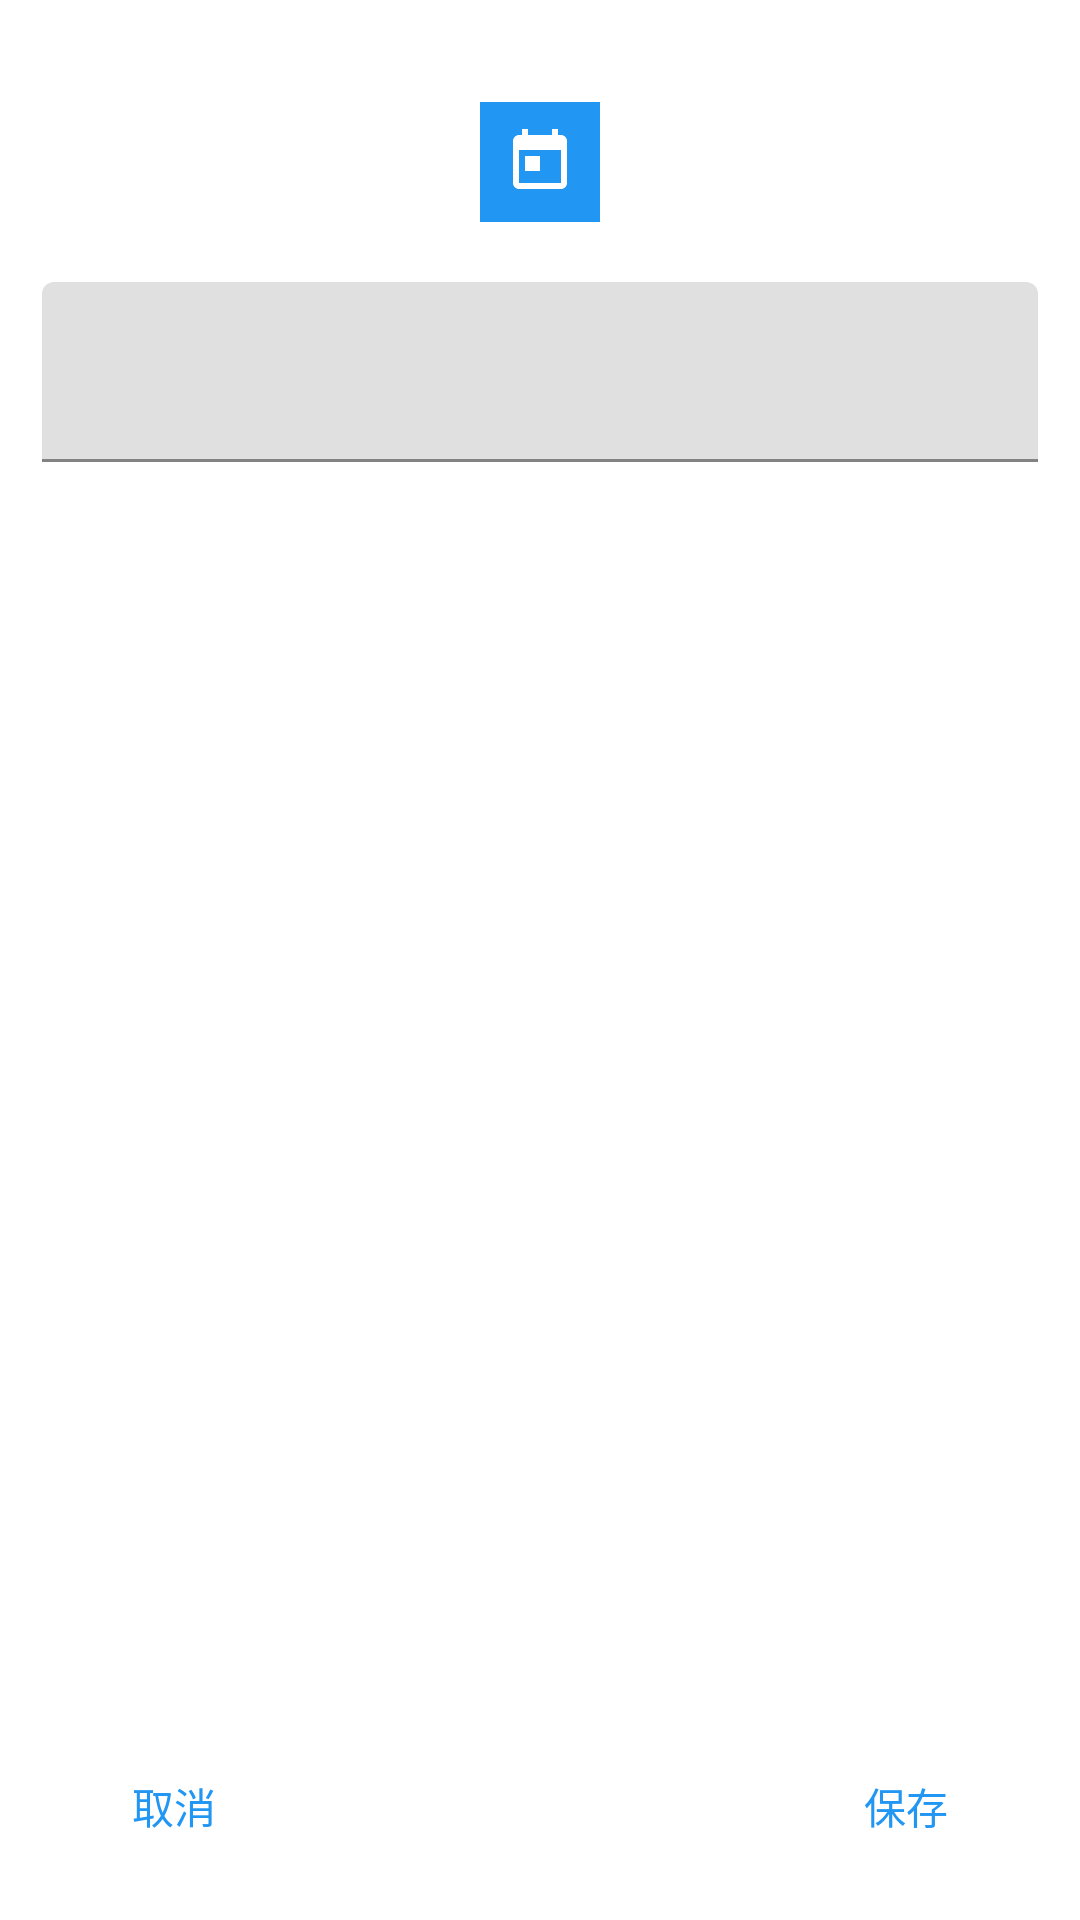

Android layout source for this screen:
<!-- AndroidManifest.xml: application theme AppTheme -->
<!-- res/layout/dialog_edit_checklist.xml -->
<?xml version="1.0" encoding="utf-8"?>
<androidx.constraintlayout.widget.ConstraintLayout xmlns:android="http://schemas.android.com/apk/res/android"
    xmlns:app="http://schemas.android.com/apk/res-auto"
    android:layout_width="wrap_content"
    android:layout_height="wrap_content"
    android:minWidth="300dp"
    android:minHeight="300dp"
    android:padding="14dp">

    <com.google.android.material.imageview.ShapeableImageView
        android:id="@+id/iv_icon"
        android:layout_width="40dp"
        android:layout_height="40dp"
        android:layout_marginTop="20dp"
        android:background="?colorPrimary"
        android:scaleType="centerInside"
        android:src="@drawable/ic_today"
        app:layout_constraintEnd_toEndOf="parent"
        app:layout_constraintStart_toStartOf="parent"
        app:layout_constraintTop_toTopOf="parent"
        app:shapeAppearance="@style/RoundImageStyle" />

    <com.google.android.material.textfield.TextInputLayout
        android:layout_width="0dp"
        android:layout_height="60dp"
        android:layout_marginTop="20dp"
        app:layout_constraintEnd_toEndOf="parent"
        app:layout_constraintStart_toStartOf="parent"
        app:layout_constraintTop_toBottomOf="@id/iv_icon">

        <com.google.android.material.textfield.TextInputEditText
            android:id="@+id/edt_name"
            android:layout_width="match_parent"
            android:layout_height="match_parent" />
    </com.google.android.material.textfield.TextInputLayout>

    <com.google.android.material.button.MaterialButton
        android:id="@+id/btn_cancel"
        style="@style/Widget.Material3.Button.TextButton"
        android:layout_width="wrap_content"
        android:layout_height="wrap_content"
        android:text="@string/cancel"
        android:textSize="14sp"
        app:layout_constraintBottom_toBottomOf="parent"
        app:layout_constraintStart_toStartOf="parent" />

    <com.google.android.material.button.MaterialButton
        android:id="@+id/btn_save"
        style="@style/Widget.Material3.Button.TextButton"
        android:layout_width="wrap_content"
        android:layout_height="wrap_content"
        android:text="@string/save"
        android:textSize="14sp"
        app:layout_constraintBottom_toBottomOf="parent"
        app:layout_constraintEnd_toEndOf="parent" />

</androidx.constraintlayout.widget.ConstraintLayout>
<!-- resources referenced by this layout -->
<resources>
  <!-- drawable ic_today (drawable) -->
  <vector xmlns:android="http://schemas.android.com/apk/res/android"
      android:width="24dp"
      android:height="24dp"
      android:tint="@color/white"
      android:viewportWidth="24"
      android:viewportHeight="24">
      <path
          android:fillColor="@android:color/white"
          android:pathData="M19,3h-1L18,1h-2v2L8,3L8,1L6,1v2L5,3c-1.11,0 -1.99,0.9 -1.99,2L3,19c0,1.1 0.89,2 2,2h14c1.1,0 2,-0.9 2,-2L21,5c0,-1.1 -0.9,-2 -2,-2zM19,19L5,19L5,8h14v11zM7,10h5v5L7,15z" />
  </vector>
  <string name="cancel">取消</string>
  <string name="save">保存</string>
  <style name="AppTheme" parent="Theme.MaterialComponents.DayNight.NoActionBar">
          
          <item name="colorPrimary">@color/blue_500</item>
          <item name="colorPrimaryVariant">@color/light_blue_700</item>
          <item name="colorPrimaryDark">@color/light_blue_700</item>
          <item name="colorOnPrimary">@color/white</item>
          
          <item name="colorSecondary">@color/teal_200</item>
          <item name="colorSecondaryVariant">@color/teal_700</item>
          <item name="colorOnSecondary">@color/white</item>
          
          <item name="android:statusBarColor">?attr/colorPrimaryVariant</item>
          
          <item name="colorAccent">@color/light_blue_500</item>
          <item name="colorControlNormal">@color/gray_500</item>
          <item name="colorError">@color/red_700</item>
          <item name="colorOnError">@color/white</item>
          <item name="colorSurface">@color/white</item>
          <item name="colorOnSurface">@color/black</item>
          <item name="colorOnBackground">@color/black</item>
          <item name="android:colorBackground">@color/white</item>
  
          <item name="android:textColorPrimary">@color/black</item>
          <item name="android:windowLightStatusBar">true</item>
          <item name="android:windowBackground">@color/white</item>
          <item name="android:navigationBarColor">@color/white</item>
      </style>
  <color name="white">#FFFFFF</color>
  <color name="blue_500">#2196F3</color>
  <color name="light_blue_700">#0288d1</color>
  <color name="teal_200">#FF03DAC5</color>
  <color name="teal_700">#FF018786</color>
  <color name="light_blue_500">#03A9F4</color>
  <color name="gray_500">#9E9E9E</color>
  <color name="red_700">#D32F2F</color>
  <color name="black">#000000</color>
</resources>
